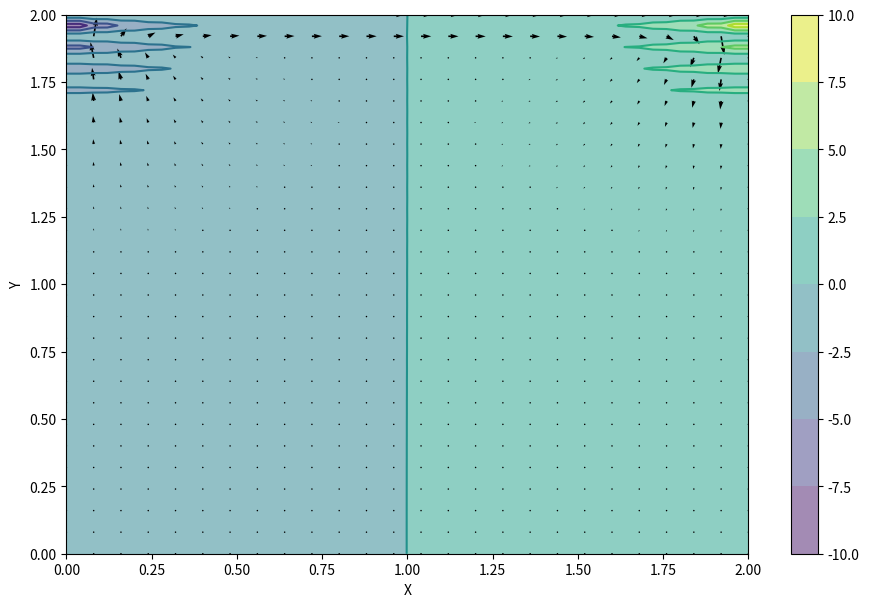

The matplotlib source for this figure:
import numpy
from matplotlib import pyplot, cm
from mpl_toolkits.mplot3d import Axes3D

nx = 51
ny = 51
nit = 50
dx = 2 / (nx - 1)
dy = 2 / (ny - 1)
x = numpy.linspace(0, 2, nx)
y = numpy.linspace(0, 2, ny)
X, Y = numpy.meshgrid(x, y)

rho = 1
nu = .1
dt = .00001

u = numpy.zeros((ny, nx))
v = numpy.zeros((ny, nx))
p = numpy.zeros((ny, nx))
b = numpy.zeros((ny, nx))

def build_up_b(b, rho, dt, u, v, dx, dy):

    b[1:-1, 1:-1] = (rho * (1 / dt *
                    ((u[1:-1, 2:] - u[1:-1, 0:-2]) /
                     (2 * dx) + (v[2:, 1:-1] - v[0:-2, 1:-1]) / (2 * dy)) -
                    ((u[1:-1, 2:] - u[1:-1, 0:-2]) / (2 * dx))**2 -
                      2 * ((u[2:, 1:-1] - u[0:-2, 1:-1]) / (2 * dy) *
                           (v[1:-1, 2:] - v[1:-1, 0:-2]) / (2 * dx))-
                          ((v[2:, 1:-1] - v[0:-2, 1:-1]) / (2 * dy))**2))

    return b


def pressure_poisson(p, dx, dy, b):
    pn = numpy.empty_like(p)
    pn = p.copy()

    for q in range(nit):
        pn = p.copy()
        p[1:-1, 1:-1] = (((pn[1:-1, 2:] + pn[1:-1, 0:-2]) * dy**2 +
                          (pn[2:, 1:-1] + pn[0:-2, 1:-1]) * dx**2) /
                          (2 * (dx**2 + dy**2)) -
                          dx**2 * dy**2 / (2 * (dx**2 + dy**2)) *
                          b[1:-1,1:-1])

        p[:, -1] = p[:, -2] # dp/dx = 0 at x = 2
        p[0, :] = p[1, :]   # dp/dy = 0 at y = 0
        p[:, 0] = p[:, 1]   # dp/dx = 0 at x = 0
        p[-1, :] = 0        # p = 0 at y = 2

    return p

def cavity_flow(nt, u, v, dt, dx, dy, p, rho, nu):
    un = numpy.empty_like(u)
    vn = numpy.empty_like(v)
    b = numpy.zeros((ny, nx))

    for n in range(nt):
        print(n)
        un = u.copy()
        vn = v.copy()

        b = build_up_b(b, rho, dt, u, v, dx, dy)
        p = pressure_poisson(p, dx, dy, b)

        u[1:-1, 1:-1] = (un[1:-1, 1:-1]-
                         un[1:-1, 1:-1] * dt / dx *
                        (un[1:-1, 1:-1] - un[1:-1, 0:-2]) -
                         vn[1:-1, 1:-1] * dt / dy *
                        (un[1:-1, 1:-1] - un[0:-2, 1:-1]) -
                         dt / (2 * rho * dx) * (p[1:-1, 2:] - p[1:-1, 0:-2]) +
                         nu * (dt / dx**2 *
                        (un[1:-1, 2:] - 2 * un[1:-1, 1:-1] + un[1:-1, 0:-2]) +
                         dt / dy**2 *
                        (un[2:, 1:-1] - 2 * un[1:-1, 1:-1] + un[0:-2, 1:-1])))

        v[1:-1,1:-1] = (vn[1:-1, 1:-1] -
                        un[1:-1, 1:-1] * dt / dx *
                       (vn[1:-1, 1:-1] - vn[1:-1, 0:-2]) -
                        vn[1:-1, 1:-1] * dt / dy *
                       (vn[1:-1, 1:-1] - vn[0:-2, 1:-1]) -
                        dt / (2 * rho * dy) * (p[2:, 1:-1] - p[0:-2, 1:-1]) +
                        nu * (dt / dx**2 *
                       (vn[1:-1, 2:] - 2 * vn[1:-1, 1:-1] + vn[1:-1, 0:-2]) +
                        dt / dy**2 *
                       (vn[2:, 1:-1] - 2 * vn[1:-1, 1:-1] + vn[0:-2, 1:-1])))

        u[0, :]  = 0
        u[:, 0]  = 0
        u[:, -1] = 0
        u[-1, :] = 1    # set velocity on cavity lid equal to 1
        v[0, :]  = 0
        v[-1, :] = 0
        v[:, 0]  = 0
        v[:, -1] = 0

    return u, v, p

u = numpy.zeros((ny, nx))
v = numpy.zeros((ny, nx))
p = numpy.zeros((ny, nx))
b = numpy.zeros((ny, nx))
nt = 500
u, v, p = cavity_flow(nt, u, v, dt, dx, dy, p, rho, nu)

print(u)

fig = pyplot.figure(figsize=(11,7), dpi=100)
# plotting the pressure field as a contour
pyplot.contourf(X, Y, p, alpha=0.5, cmap=cm.viridis)
pyplot.colorbar()
# plotting the pressure field outlines
pyplot.contour(X, Y, p, cmap=cm.viridis)
# plotting velocity field
pyplot.quiver(X[::2, ::2], Y[::2, ::2], u[::2, ::2], v[::2, ::2])
pyplot.xlabel('X')
pyplot.ylabel('Y')

# pyplot.show()
